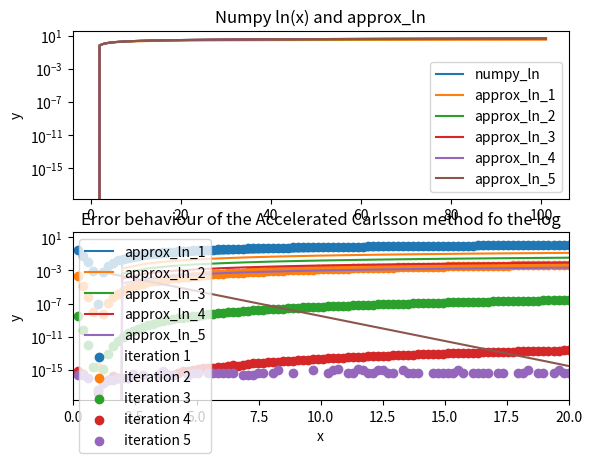

Python code for this plot:
import numpy as np 
import matplotlib.pyplot as plt

# Task 1 
# In this task we approximate ln(2) by using the theory provided in the assigment. 
 

# We start by creating the function we were instructed to create, and initializing the variables were required to initiliaze.
def approx_ln(x,n):
    """ 
    This function approximates the natural log of a give "x", an "n" number of iterations. 
    """
    a = (1+x)/2 
    g = np.sqrt(x)

    # In this for loop we iterate, the approximation by the specified "n" amount of steps. 
    for i in range(1,n+1):
        # Since our starting value is a_0, we express "a_i+1" as a_i using the given formula. We then replace the starting value a_0 with a_i and then continue. The same applies for g_0 and g_i. 
        a = (a + g) / 2 
        g = np.sqrt(a * g)
    return (x-1)/a

print(f"Approx: {approx_ln(2,100)}, numpy: {np.log(2)} ")

# Task 2 

# Here we get out x values, we iterate by one to get 100 values 
x = np.linspace(1,101,101)

# To display both the plots we use the subplot function
f, (ax1, ax2) = plt.subplots(2, 1, sharey=True)

ax1.set_title('Numpy ln(x) and approx_ln')
ax1.set_xlabel("x")
ax1.set_ylabel("y")
# We plot our y-values 
ax1.plot(x, np.log(x), label = "numpy_ln")
# We plot of a given n-value and itterate up to a certain range 
for i in range(1,6):
    ax1.plot(x, approx_ln(x, i), label = f"approx_ln_{i}")
ax1.legend()

ax2.set_title("Difference between numpy ln and approx_ln")
ax2.set_xlabel("x")
ax2.set_ylabel("y")
# We plot the error by plotting the difference between numpy's "ln" function to our "approx_ln" functions 
# We plot for a step size and then iterate up to a certain range.
for i in range(1,6):
    ax2.plot(x, np.log(x) - approx_ln(x, i), label = f"approx_ln_{i}")
ax2.legend()

plt.show()

#Task 3 

# Make an empty list to store the y error values.
y_approx_error = []
# Iterate 101, error values to match the length of the x linspace
for i in range(1,len(x)+1):
    # append the absolute subtraction of the numpy approximation with our approximation.
    y_approx_error.append(float(np.abs(np.log(1.41) - approx_ln(1.41 ,i))))

# Display the plot seperately. 
plt.title("Absolute value of the Error vs. n for the case x= 1.41")
plt.plot(x, y_approx_error )
plt.xlabel("x")
plt.ylabel("y")
plt.yscale("log")
plt.show()

# Task 4
def fast_approx(x,n):
    """ 
    Uses the given recurssion formula to approximate the natural logarithm of "x", for "n" iterations.  
    """
    a = (1+x)/2 
    g = np.sqrt(x)
    d = [[a]]
    # Append the a value of approx_ln to an array.
    for i in range(0,n*2):
        # Since our starting value is a_0, we express "a_i+1" as a_i using the given formula. We then replace the starting value a_0 with a_i and then continue. The same applies for g_0 and g_i. 
        a = (a + g) / 2 
        g = np.sqrt(a * g) 
        d[0].append(a)
        
    for j in range(0,i+2):
        d.append([])
        for k in range(1, len(d[j])):
            d[j+1].append((d[j][k]-4**(-(j+1))*d[j][k-1])/(1-4**(-(j+1))))
    return (x-1)/d[n-1][n-1]

print(f"Fast_approx = {fast_approx(2,10)}")

 
#  Task 5
# Make a separate x linspace
x_2 = np.linspace(0,20,100)

for i in range(1,6):
    y_fast_approx_error = []
    #Iterate as many times as the length of x_2, error values to match the length of the x linspace
    for j in range(0,len(x_2)):
        # append the absolute subtraction of the numpy approximation with our approximation.
        y_fast_approx_error.append(float(np.abs(np.log(x_2[j]) - fast_approx(x_2[j] ,i))))
    plt.scatter(x_2,y_fast_approx_error, label= f"iteration {i}")

plt.title("Error behaviour of the Accelerated Carlsson method fo the log")
plt.xlim([0, 20])
plt.yscale('log')
plt.xlabel("x")
plt.ylabel("y")
plt.legend()
plt.show()